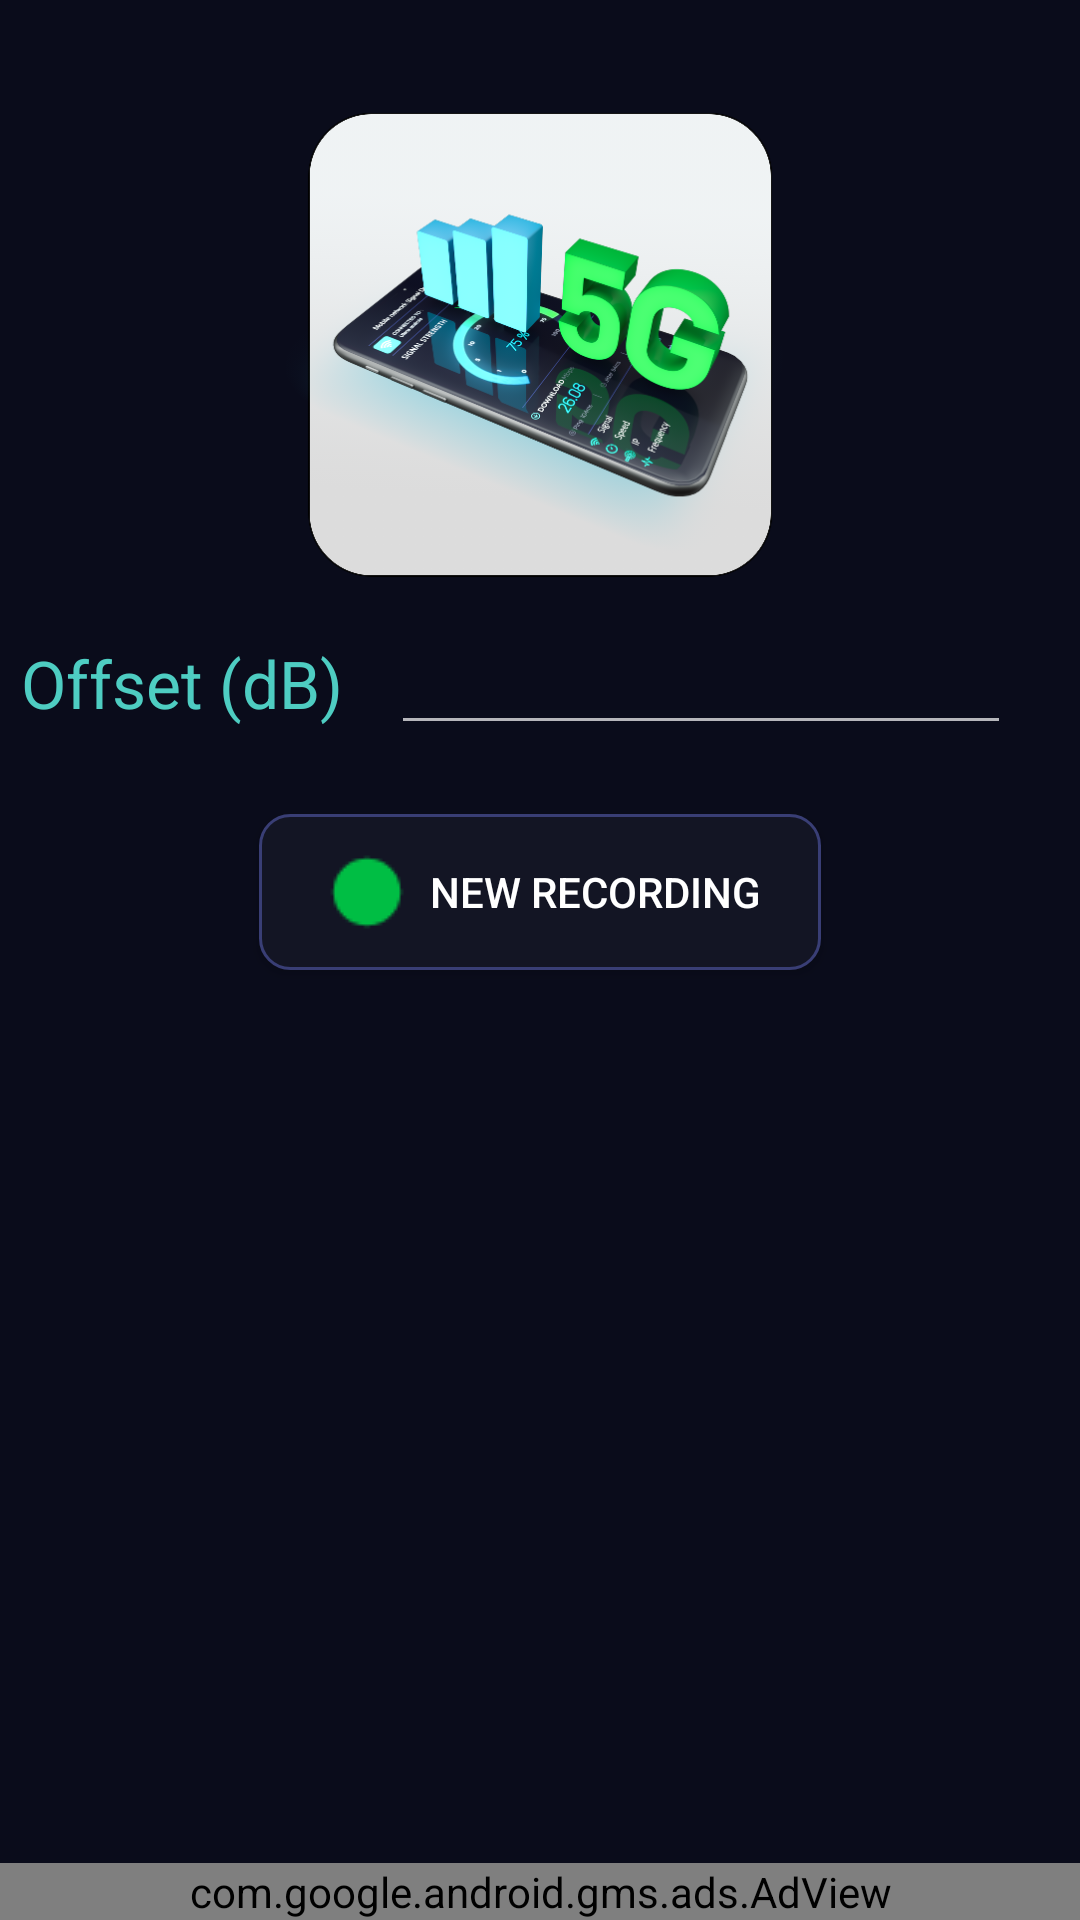

Here is an Android app screen rendered from its layout file. Give the layout XML and the strings, colors and styles it references.
<!-- AndroidManifest.xml: application theme AppTheme -->
<!-- res/layout/speedtest_activity_new_recording.xml -->
<?xml version="1.0" encoding="utf-8"?>
<RelativeLayout
    xmlns:android="http://schemas.android.com/apk/res/android"
    xmlns:app="http://schemas.android.com/apk/res-auto"
    xmlns:tools="http://schemas.android.com/tools"
    android:layout_width="match_parent"
    android:layout_height="match_parent"
    android:background="@color/colorActivityBackground"
    tools:context=".LATESignalFinderDetection_ActivityRecordNew">

    <LinearLayout
        android:layout_width="match_parent"
        android:layout_height="match_parent"
        android:layout_above="@+id/adView"
        android:layout_marginBottom="10dp"
        android:orientation="vertical">

        <ImageView
            android:id="@+id/activity_new_recording_tower_image_ui"
            android:layout_width="170dp"
            android:layout_height="170dp"
            android:layout_gravity="center"
            android:scaleType="fitCenter"
            android:src="@drawable/ic_launcher"
            android:layout_marginTop="30dp"/>

        <LinearLayout
            android:layout_width="match_parent"
            android:layout_height="wrap_content"
            android:orientation="horizontal"
            android:layout_marginTop="10dp"
            android:layout_margin="7dp">

            <TextView
                android:id="@+id/activity_new_recording_offset_label_ui"
                android:layout_width="wrap_content"
                android:layout_height="wrap_content"
                android:text="@string/activity_new_recording_offset_label_text"
                android:textAppearance="@style/TextAppearance.AppCompat.Large"
                android:textColor="@color/textcolor1" />

            <EditText
                android:id="@+id/activity_new_recording_offset_ui"
                android:layout_width="match_parent"
                android:layout_height="wrap_content"
                android:layout_marginStart="16dp"
                android:layout_marginEnd="16dp"
                android:ems="10"
                android:inputType="number|numberDecimal"
                android:textColor="@color/textcolorWhite" />

        </LinearLayout>

        <Button
            android:id="@+id/button"
            android:layout_width="wrap_content"
            android:layout_height="wrap_content"
            android:layout_gravity="center"
            android:layout_marginTop="16dp"
            android:background="@drawable/bg_circle"
            android:drawableLeft="@drawable/ic_new_recording"
            android:drawablePadding="5dp"
            android:text="@string/activity_new_recording_new_recording_button_text"
            android:textColor="@color/textcolorWhite" />

    </LinearLayout>

    <com.google.android.gms.ads.AdView xmlns:ads="http://schemas.android.com/apk/res-auto"
        android:id="@+id/adView"
        android:layout_width="match_parent"
        android:layout_height="wrap_content"
        android:layout_alignParentBottom="true"
        android:layout_centerHorizontal="true"
        ads:adSize="LARGE_BANNER"
        ads:adUnitId="@string/AdMob_BannerAd_ID" />


</RelativeLayout>
<!-- resources referenced by this layout -->
<resources>
  <color name="colorActivityBackground">#0a0c1b</color>
  <color name="textcolor1">#4ecdc2</color>
  <color name="textcolorWhite">#FFFFFF</color>
  <!-- drawable bg_circle (drawable) -->
  <?xml version="1.0" encoding="utf-8"?>
  <selector xmlns:android="http://schemas.android.com/apk/res/android">
      <item android:state_pressed="false">
          <shape android:shape="rectangle">
              <stroke android:width="1dp" android:color="#393e75"/>
              <solid android:color="#131524"/>
              <corners android:radius="10dp"/>
              <padding android:bottom="10dp" android:left="20dp" android:right="20dp" android:top="10dp"/>
          </shape>
      </item>
  </selector>
  <!-- drawable ic_launcher: png bitmap (drawable, 489427 bytes) -->
  <!-- drawable ic_new_recording: png bitmap (drawable, 1712 bytes) -->
  <string name="AdMob_BannerAd_ID">ca-app-pub-3940256099942544/6300978111</string>
  <string name="activity_new_recording_new_recording_button_text">New Recording</string>
  <string name="activity_new_recording_offset_label_text">Offset (dB)</string>
  <style name="AppTheme" parent="Theme.AppCompat">
          
          <item name="colorPrimary">@color/colorPrimary</item>
          <item name="colorPrimaryDark">@color/colorPrimaryDark</item>
          <item name="colorAccent">@color/colorAccent</item>
          <item name="android:textColorPrimary">@color/abc_primary_text_material_light</item>
          <item name="android:windowBackground">@color/colorActivityBackground</item>
      </style>
  <color name="colorPrimary">#1f2335</color>
  <color name="colorPrimaryDark">#108a35</color>
  <color name="colorAccent">#88ffff</color>
</resources>
